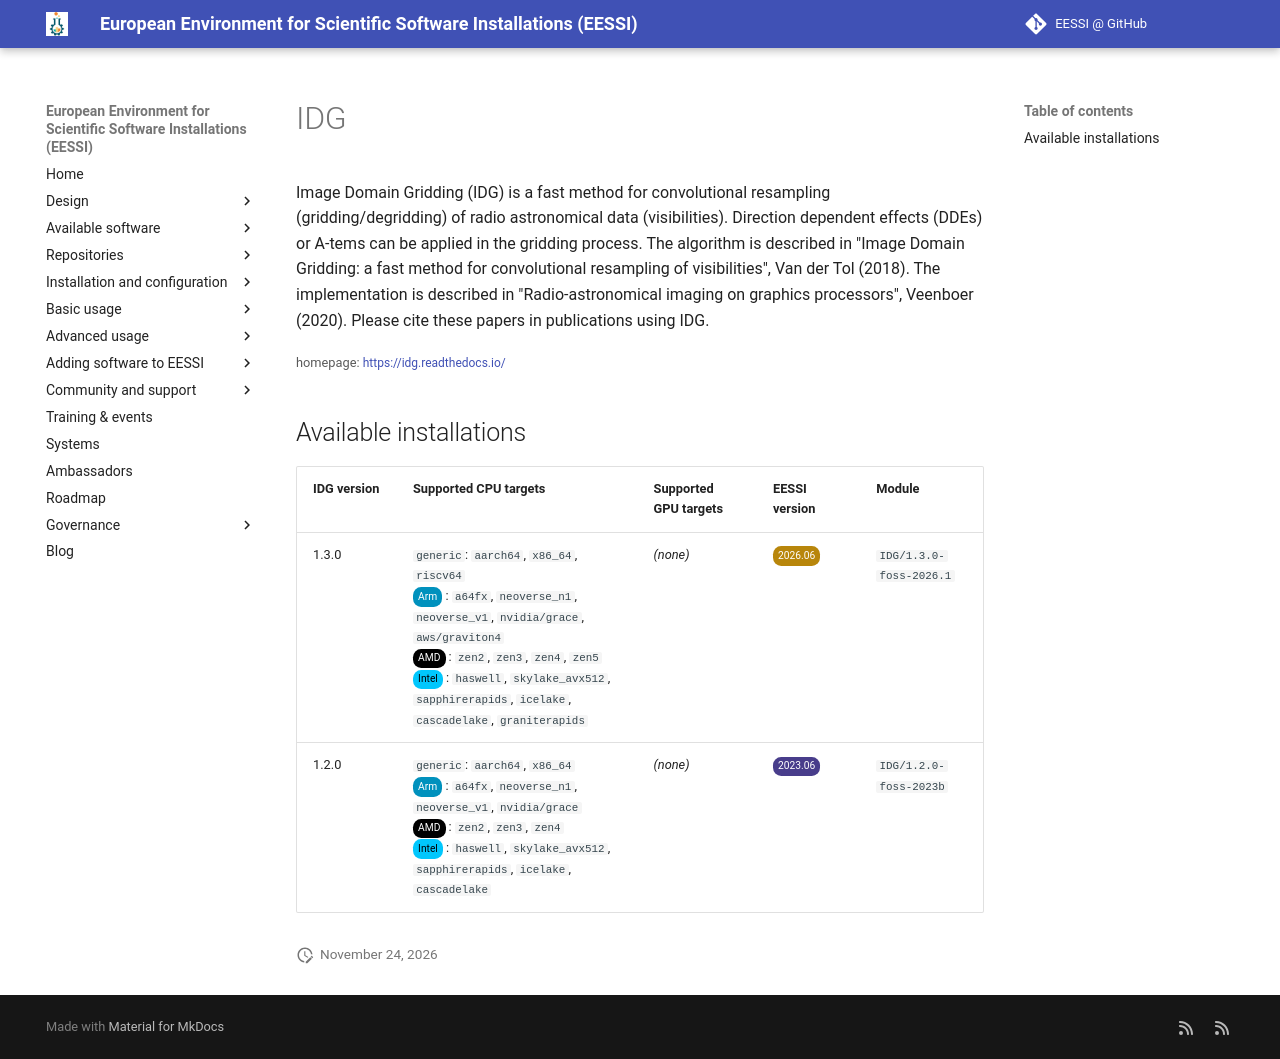

repository: EESSI/docs · page: available_software/detail/IDG/index.html · generator: mkdocs

---
json_ld:
  '@context': https://schema.org
  '@type': SoftwareApplication
  applicationCategory: DeveloperApplication
  description: 'Image Domain Gridding (IDG) is a fast method for convolutional resampling
    (gridding/degridding)

    of radio astronomical data (visibilities). Direction dependent effects (DDEs)
    or A-tems can be applied

    in the gridding process.

    The algorithm is described in "Image Domain Gridding: a fast method for convolutional
    resampling of visibilities",

    Van der Tol (2018).

    The implementation is described in "Radio-astronomical imaging on graphics processors",
    Veenboer (2020).

    Please cite these papers in publications using IDG.

    '
  license: Not confirmed
  name: IDG
  offers:
    '@type': Offer
    price: 0
  operatingSystem: LINUX
  review:
    '@type': Review
    author:
      '@type': Organization
      name: EESSI
    reviewBody: Application has been successfully made available on all architectures
      supported by EESSI
    reviewRating:
      '@type': Rating
      ratingValue: 5
  softwareRequirements: See https://www.eessi.io/docs/ for how to make EESSI available
    on your system
  softwareVersion: '[''1.3.0'', ''1.2.0'']'
  url: https://idg.readthedocs.io/
---
# IDG


Image Domain Gridding (IDG) is a fast method for convolutional resampling (gridding/degridding)
of radio astronomical data (visibilities). Direction dependent effects (DDEs) or A-tems can be applied
in the gridding process.
The algorithm is described in "Image Domain Gridding: a fast method for convolutional resampling of visibilities",
Van der Tol (2018).
The implementation is described in "Radio-astronomical imaging on graphics processors", Veenboer (2020).
Please cite these papers in publications using IDG.


<small>homepage: </small><span class="software-link">[https://idg.readthedocs.io/](https://idg.readthedocs.io/)</span>

## Available installations


|IDG version|Supported CPU targets|Supported GPU targets|EESSI version|Module|
| --- | --- | --- | --- | --- |
|1.3.0|`generic`: `aarch64`, `x86_64`, `riscv64`<br/><span class="software-cpu-arm">Arm</span>: `a64fx`, `neoverse_n1`, `neoverse_v1`, `nvidia/grace`, `aws/graviton4`<br/><span class="software-cpu-amd">AMD</span>: `zen2`, `zen3`, `zen4`, `zen5`<br/><span class="software-cpu-intel">Intel</span>: `haswell`, `skylake_avx512`, `sapphirerapids`, `icelake`, `cascadelake`, `graniterapids`<br/>|*(none)*|<span class="software-eessi-version-202606">2026.06</span>|`IDG/1.3.0-foss-2026.1`|
|1.2.0|`generic`: `aarch64`, `x86_64`<br/><span class="software-cpu-arm">Arm</span>: `a64fx`, `neoverse_n1`, `neoverse_v1`, `nvidia/grace`<br/><span class="software-cpu-amd">AMD</span>: `zen2`, `zen3`, `zen4`<br/><span class="software-cpu-intel">Intel</span>: `haswell`, `skylake_avx512`, `sapphirerapids`, `icelake`, `cascadelake`<br/>|*(none)*|<span class="software-eessi-version-202306">2023.06</span>|`IDG/1.2.0-foss-2023b`|
